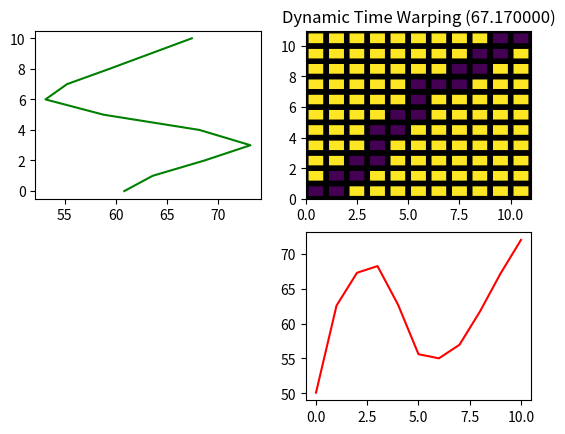

Reproduce this figure in Python.
from math import *
import matplotlib.pyplot as plt
import numpy


def print_matrix(mat):
    print('[matrix] width : %d height : %d' % (len(mat[0]), len(mat)))
    print('-----------------------------------')
    for i in range(len(mat)):
        print (mat[i])  # [v[:2] for v in mat[i]]


def dist_for_float(p1, p2):
    dist = 0.0
    elem_type = type(p1)
    if elem_type == float or elem_type == int:
        dist = float(abs(p1 - p2))
    else:
        sumval = 0.0
        for i in range(len(p1)):
            sumval += pow(p1[i] - p2[i], 2)
        dist = pow(sumval, 0.5)
    return dist


def dtw(s1, s2, dist_func):
    w = len(s1)
    h = len(s2)

    mat = [([[0, 0, 0, 0] for j in range(w)]) for i in range(h)]

    # print_matrix(mat)

    for x in range(w):
        for y in range(h):
            dist = dist_func(s1[x], s2[y])
            mat[y][x] = [dist, 0, 0, 0]

    # print_matrix(mat)

    elem_0_0 = mat[0][0]
    elem_0_0[1] = elem_0_0[0] * 2

    for x in range(1, w):
        mat[0][x][1] = mat[0][x][0] + mat[0][x - 1][1]
        mat[0][x][2] = x - 1
        mat[0][x][3] = 0

    for y in range(1, h):
        mat[y][0][1] = mat[y][0][0] + mat[y - 1][0][1]
        mat[y][0][2] = 0
        mat[y][0][3] = y - 1

    for y in range(1, h):
        for x in range(1, w):
            distlist = [mat[y][x - 1][1], mat[y - 1][x][1], 2 * mat[y - 1][x - 1][1]]
            mindist = min(distlist)
            idx = distlist.index(mindist)
            mat[y][x][1] = mat[y][x][0] + mindist
            if idx == 0:
                mat[y][x][2] = x - 1
                mat[y][x][3] = y
            elif idx == 1:
                mat[y][x][2] = x
                mat[y][x][3] = y - 1
            else:
                mat[y][x][2] = x - 1
                mat[y][x][3] = y - 1

    result = mat[h - 1][w - 1]
    retval = result[1]
    path = [(w - 1, h - 1)]
    while True:
        x = result[2]
        y = result[3]
        path.append((x, y))

        result = mat[y][x]
        if x == 0 and y == 0:
            break

    #print_matrix(mat)

    return retval, sorted(path)


def display(s1, s2):
    val, path = dtw(s1, s2, dist_for_float)

    w = len(s1)
    h = len(s2)

    mat = [[1] * w for i in range(h)]
    for node in path:
        x, y = node
        mat[y][x] = 0

    mat = numpy.array(mat)

    plt.subplot(2, 2, 2)
    c = plt.pcolor(mat, edgecolors='k', linewidths=4)
    plt.title('Dynamic Time Warping (%f)' % val)

    plt.subplot(2, 2, 1)
    plt.plot(s2, range(len(s2)), 'g')

    plt.subplot(2, 2, 4)
    plt.plot(range(len(s1)), s1, 'r')

    plt.show()


#s1 = [1, 2, 3, 4, 5, 5, 5, 4]
#s2 = [3, 4, 5, 5, 5, 4]
#s2 = [1, 2, 3, 4, 5, 5]
#s2 = [2, 3, 4, 5, 5, 5]

s1 = [50.07,62.57,67.29,68.25,62.72,55.59,55.00,56.95,61.73,67.17,72.01]
s2 = [60.82,63.60,68.66,73.15,68.17,58.78,53.11,55.22,59.36,63.39,67.42]
# val, path = dtw(s1, s2, dist_for_float)
display(s1, s2)
